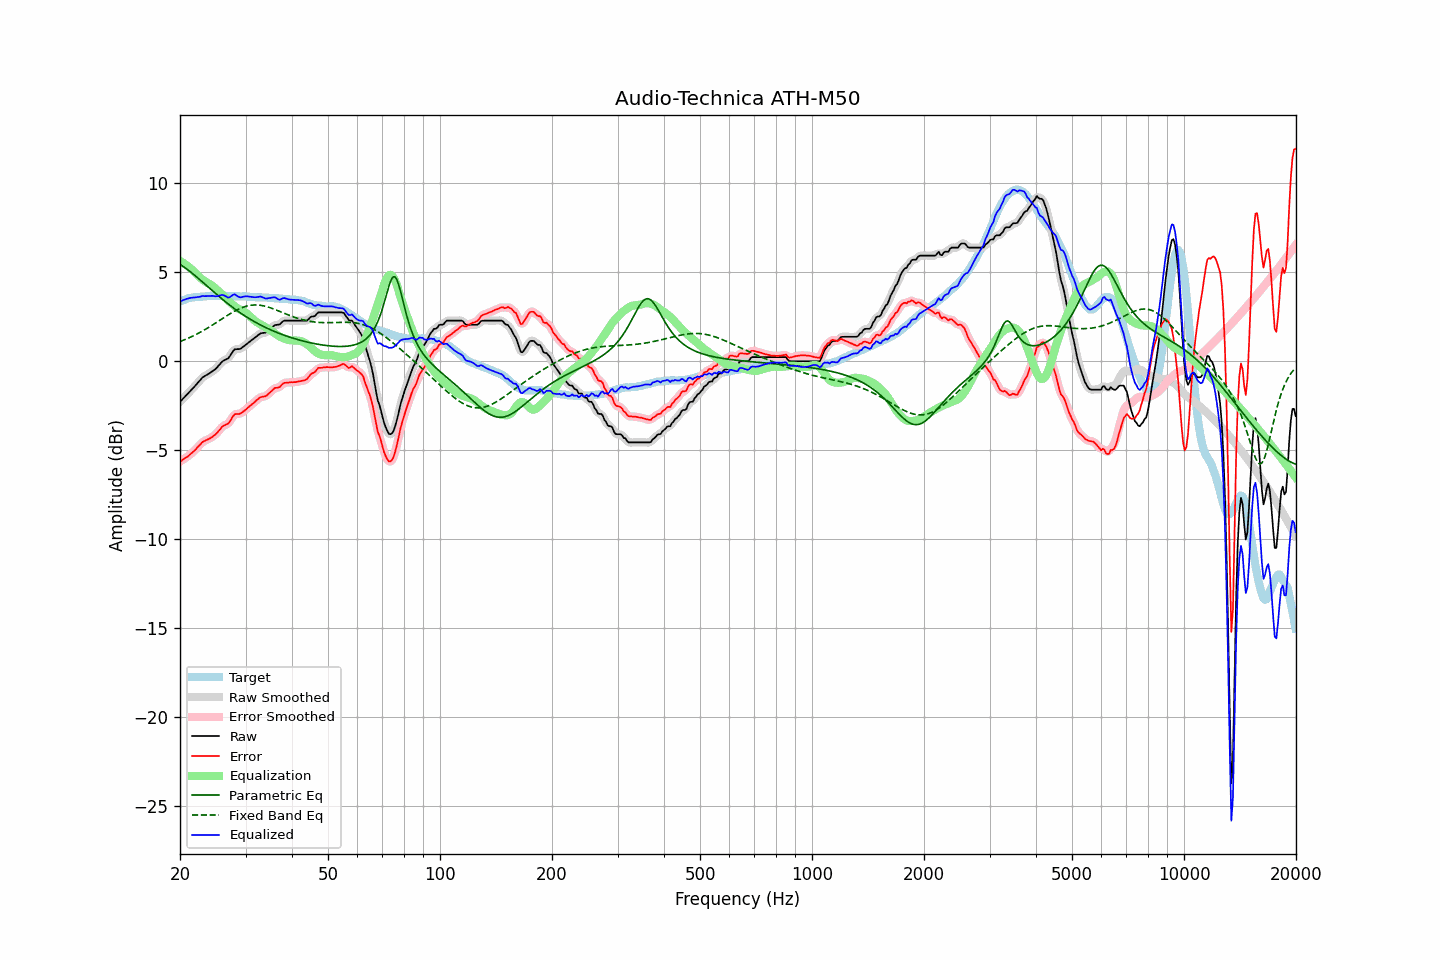

Values plotted in this chart, from the file beside it:
frequency, raw, error, smoothed, error_smoothed, equalization, parametric_eq, fixed_band_eq, equalized_raw, equalized_smoothed, target
20.00, -2.28, -5.63, -2.28, -5.63, 5.63, 5.44, 1.10, 3.35, 3.35, 3.35
20.20, -2.19, -5.58, -2.19, -5.58, 5.58, 5.38, 1.14, 3.39, 3.39, 3.39
20.40, -2.09, -5.51, -2.09, -5.52, 5.52, 5.32, 1.17, 3.43, 3.43, 3.42
20.61, -2.00, -5.45, -2.00, -5.46, 5.46, 5.26, 1.21, 3.46, 3.46, 3.45
20.81, -1.90, -5.39, -1.90, -5.40, 5.40, 5.19, 1.25, 3.50, 3.49, 3.49
21.02, -1.81, -5.34, -1.81, -5.33, 5.33, 5.12, 1.29, 3.52, 3.52, 3.53
21.23, -1.71, -5.25, -1.71, -5.26, 5.26, 5.05, 1.33, 3.55, 3.54, 3.54
21.44, -1.62, -5.18, -1.62, -5.18, 5.18, 4.98, 1.37, 3.56, 3.56, 3.56
21.66, -1.52, -5.10, -1.52, -5.10, 5.10, 4.91, 1.41, 3.57, 3.57, 3.58
21.87, -1.43, -5.02, -1.43, -5.02, 5.01, 4.83, 1.46, 3.58, 3.58, 3.59
22.09, -1.33, -4.93, -1.33, -4.93, 4.91, 4.76, 1.50, 3.59, 3.59, 3.60
22.31, -1.22, -4.82, -1.22, -4.83, 4.82, 4.68, 1.55, 3.60, 3.60, 3.60
22.54, -1.12, -4.73, -1.12, -4.73, 4.74, 4.60, 1.60, 3.61, 3.62, 3.61
22.76, -1.02, -4.64, -1.01, -4.63, 4.65, 4.53, 1.65, 3.63, 3.64, 3.62
22.99, -0.91, -4.53, -0.93, -4.55, 4.58, 4.45, 1.70, 3.67, 3.65, 3.62
23.22, -0.86, -4.49, -0.85, -4.49, 4.51, 4.37, 1.75, 3.65, 3.66, 3.63
23.45, -0.80, -4.44, -0.80, -4.44, 4.45, 4.29, 1.80, 3.65, 3.65, 3.64
23.69, -0.75, -4.40, -0.75, -4.41, 4.40, 4.21, 1.85, 3.65, 3.65, 3.65
23.92, -0.70, -4.36, -0.70, -4.36, 4.35, 4.13, 1.91, 3.65, 3.66, 3.66
24.16, -0.64, -4.31, -0.64, -4.31, 4.30, 4.05, 1.96, 3.66, 3.66, 3.67
24.40, -0.57, -4.25, -0.58, -4.25, 4.24, 3.97, 2.02, 3.67, 3.66, 3.68
24.65, -0.51, -4.18, -0.51, -4.19, 4.17, 3.89, 2.08, 3.66, 3.66, 3.67
24.89, -0.45, -4.12, -0.44, -4.11, 4.09, 3.81, 2.13, 3.64, 3.65, 3.67
25.14, -0.36, -4.03, -0.35, -4.03, 4.01, 3.73, 2.19, 3.65, 3.65, 3.67
25.39, -0.25, -3.92, -0.25, -3.92, 3.92, 3.66, 2.25, 3.67, 3.67, 3.67
25.65, -0.15, -3.82, -0.14, -3.81, 3.84, 3.58, 2.31, 3.69, 3.70, 3.67
25.91, -0.04, -3.70, -0.05, -3.71, 3.76, 3.50, 2.37, 3.72, 3.71, 3.65
26.16, 0.03, -3.63, 0.02, -3.64, 3.68, 3.43, 2.43, 3.71, 3.70, 3.66
26.43, 0.07, -3.59, 0.07, -3.59, 3.59, 3.36, 2.49, 3.66, 3.66, 3.66
26.69, 0.12, -3.54, 0.11, -3.55, 3.50, 3.28, 2.54, 3.62, 3.61, 3.66
26.96, 0.16, -3.50, 0.18, -3.48, 3.41, 3.21, 2.60, 3.57, 3.59, 3.66
27.23, 0.28, -3.38, 0.29, -3.38, 3.32, 3.14, 2.66, 3.60, 3.61, 3.66
27.50, 0.42, -3.24, 0.42, -3.24, 3.24, 3.07, 2.71, 3.66, 3.66, 3.66
27.77, 0.56, -3.09, 0.55, -3.10, 3.16, 3.00, 2.76, 3.72, 3.72, 3.65
28.05, 0.67, -2.98, 0.64, -3.01, 3.09, 2.94, 2.81, 3.76, 3.73, 3.65
28.33, 0.67, -2.96, 0.68, -2.97, 3.02, 2.87, 2.86, 3.69, 3.70, 3.63
28.62, 0.68, -2.96, 0.68, -2.96, 2.96, 2.81, 2.90, 3.64, 3.64, 3.64
28.90, 0.68, -2.96, 0.69, -2.95, 2.91, 2.74, 2.95, 3.59, 3.60, 3.64
29.19, 0.72, -2.91, 0.73, -2.91, 2.86, 2.68, 2.99, 3.58, 3.59, 3.63
29.48, 0.79, -2.85, 0.78, -2.86, 2.82, 2.62, 3.02, 3.61, 3.61, 3.64
29.78, 0.86, -2.78, 0.86, -2.78, 2.77, 2.56, 3.05, 3.63, 3.63, 3.64
30.08, 0.93, -2.71, 0.93, -2.71, 2.71, 2.51, 3.08, 3.64, 3.64, 3.64
30.38, 1.00, -2.62, 1.00, -2.63, 2.64, 2.45, 3.11, 3.64, 3.64, 3.62
30.68, 1.07, -2.55, 1.07, -2.55, 2.56, 2.39, 3.12, 3.63, 3.63, 3.62
30.99, 1.14, -2.47, 1.14, -2.48, 2.48, 2.34, 3.14, 3.62, 3.62, 3.61
31.30, 1.21, -2.40, 1.21, -2.40, 2.39, 2.29, 3.15, 3.60, 3.60, 3.61
31.61, 1.28, -2.33, 1.28, -2.33, 2.31, 2.23, 3.16, 3.59, 3.59, 3.61
31.93, 1.35, -2.24, 1.35, -2.25, 2.24, 2.18, 3.16, 3.59, 3.59, 3.59
32.24, 1.42, -2.16, 1.42, -2.16, 2.18, 2.13, 3.16, 3.60, 3.60, 3.58
32.57, 1.49, -2.09, 1.49, -2.09, 2.12, 2.08, 3.15, 3.61, 3.62, 3.58
32.89, 1.56, -2.02, 1.55, -2.04, 2.07, 2.04, 3.14, 3.63, 3.62, 3.58
33.22, 1.58, -2.00, 1.58, -2.00, 2.02, 1.99, 3.13, 3.60, 3.60, 3.58
33.55, 1.59, -1.98, 1.59, -1.99, 1.97, 1.95, 3.11, 3.56, 3.57, 3.57
33.89, 1.60, -1.97, 1.61, -1.96, 1.92, 1.90, 3.09, 3.52, 3.53, 3.57
34.23, 1.65, -1.92, 1.66, -1.91, 1.87, 1.86, 3.06, 3.52, 3.52, 3.57
34.57, 1.73, -1.83, 1.72, -1.84, 1.81, 1.82, 3.04, 3.54, 3.53, 3.56
34.92, 1.80, -1.75, 1.80, -1.76, 1.75, 1.78, 3.01, 3.55, 3.55, 3.55
35.27, 1.88, -1.67, 1.89, -1.66, 1.69, 1.74, 2.98, 3.57, 3.58, 3.55
35.62, 1.96, -1.58, 1.96, -1.58, 1.63, 1.70, 2.94, 3.59, 3.59, 3.54
35.97, 2.03, -1.50, 2.01, -1.53, 1.56, 1.66, 2.91, 3.59, 3.58, 3.53
... 635 more rows
